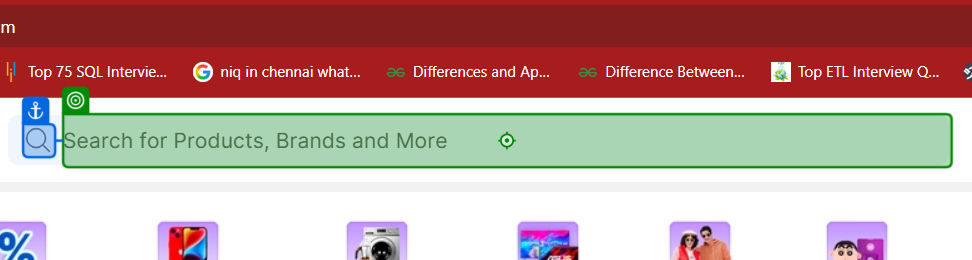
Workflow: FlipkartSequence

Step 1: type [in_ProductName]

Step 2: click on 'Search Icon' (no picture)

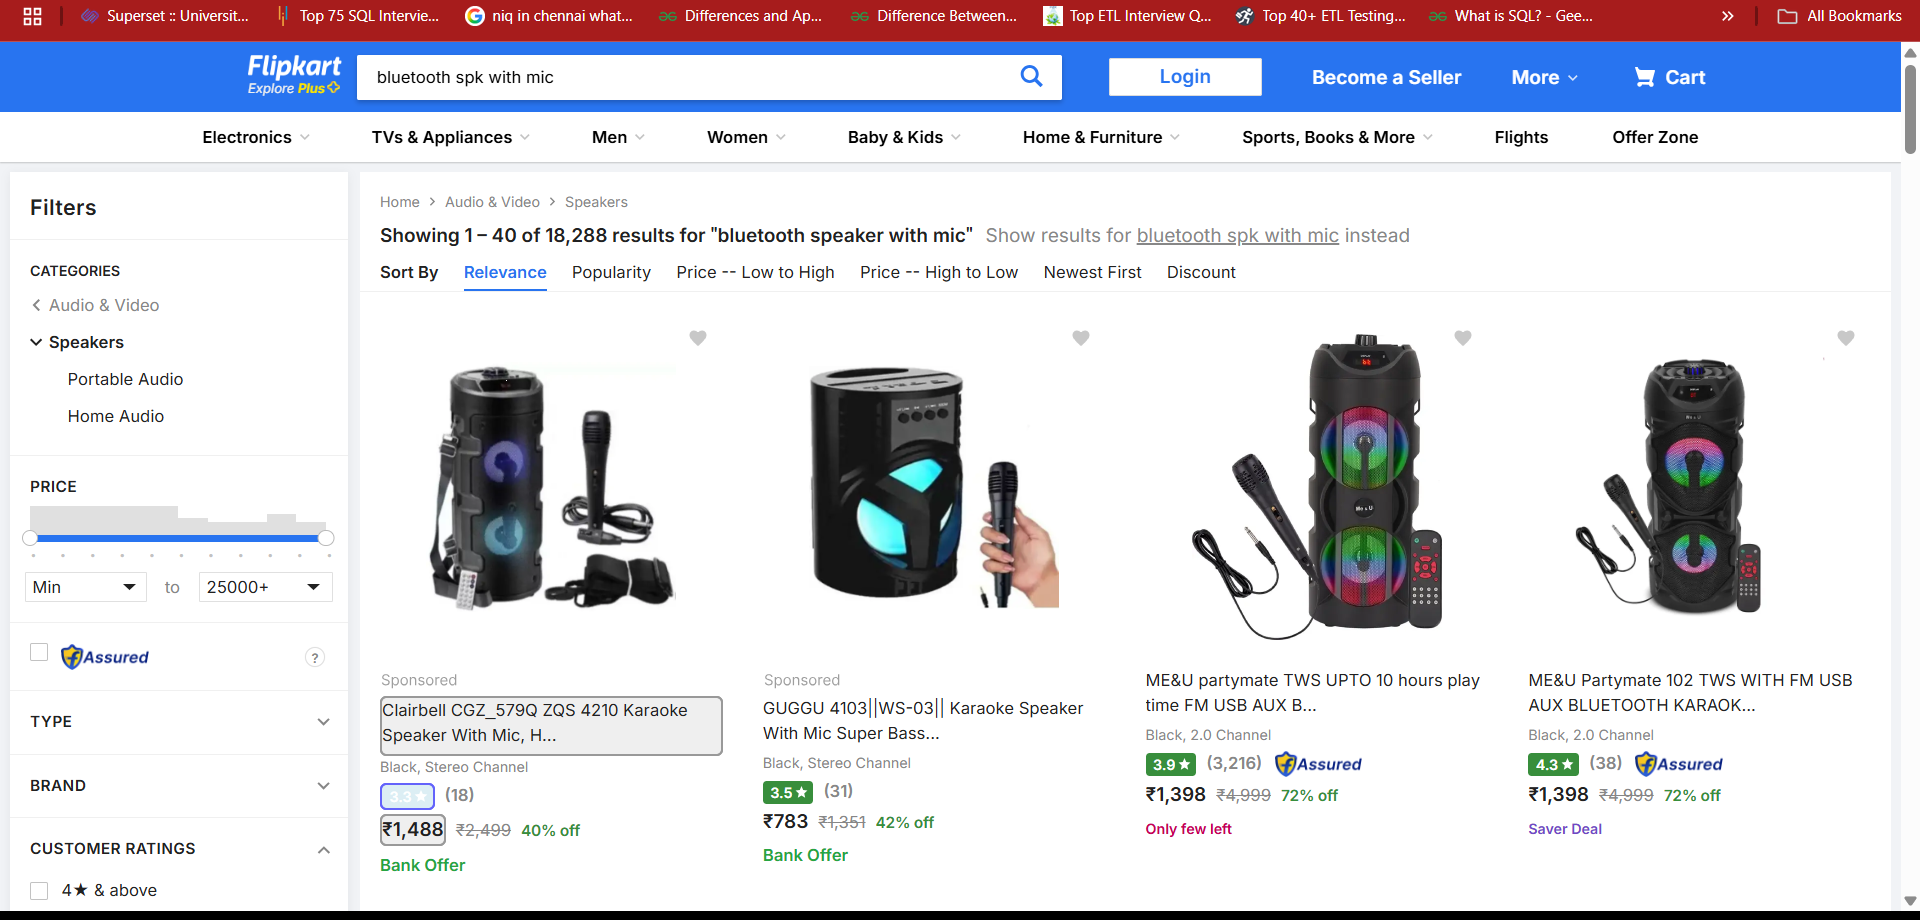
Step 3: get-text